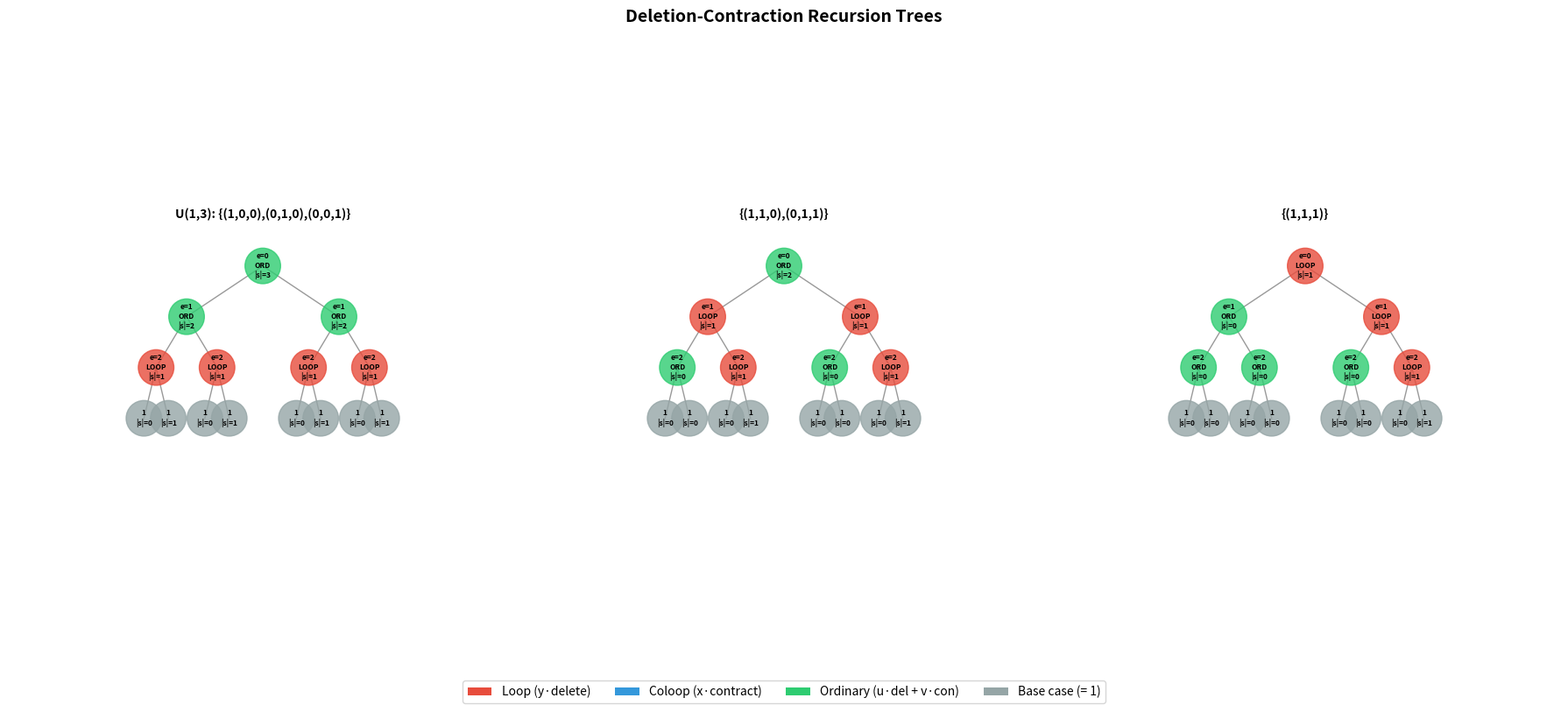

Here is the Python script that generated this plot:
#!/usr/bin/env python3
"""
Visualization: Deletion-Contraction Recursion Tree

Shows the recursion tree structure for the support-Tutte evaluation
on a concrete example, illustrating how loop/coloop/ordinary elements
produce different branching patterns.
"""

import matplotlib.pyplot as plt
import matplotlib.patches as mpatches
from itertools import combinations

class GroundSupport:
    def __init__(self, supp, ground):
        self.supp = frozenset(supp)
        self.ground = frozenset(ground)
    def delete(self, e):
        return GroundSupport(frozenset(m for m in self.supp if m[e]==0), self.ground-{e})
    def min_coord(self, e):
        return min((m[e] for m in self.supp), default=0)
    def contract(self, e):
        mc = self.min_coord(e)
        return GroundSupport(frozenset(tuple(v-mc if j==e else v for j,v in enumerate(m))
                            for m in self.supp if m[e]==mc), self.ground-{e})
    def is_loop(self, e):
        return bool(self.supp) and all(m[e]>0 for m in self.supp)
    def is_coloop(self, e):
        return bool(self.supp) and len({m[e] for m in self.supp})==1

def build_tree(S, depth=0, pos_x=0, width=4):
    """Build recursion tree as list of (node_info, children)."""
    if not S.ground:
        return {'x': pos_x, 'y': -depth, 'label': f'1\n|s|={len(S.supp)}',
                'type': 'base', 'children': []}

    e = min(S.ground)
    S_del = S.delete(e)
    S_con = S.contract(e)

    if S.is_loop(e):
        etype = 'loop'
        label = f'e={e}\nLOOP\n|s|={len(S.supp)}'
    elif S.is_coloop(e):
        etype = 'coloop'
        label = f'e={e}\nCOLOOP\n|s|={len(S.supp)}'
    else:
        etype = 'ordinary'
        label = f'e={e}\nORD\n|s|={len(S.supp)}'

    child_width = width / 2.5
    left = build_tree(S_del, depth+1, pos_x - width/2, child_width)
    right = build_tree(S_con, depth+1, pos_x + width/2, child_width)

    return {'x': pos_x, 'y': -depth, 'label': label, 'type': etype,
            'children': [left, right]}


def draw_tree(ax, node, parent=None):
    colors = {'loop': '#e74c3c', 'coloop': '#3498db', 'ordinary': '#2ecc71', 'base': '#95a5a6'}
    color = colors.get(node['type'], '#95a5a6')

    if parent:
        ax.plot([parent[0], node['x']], [parent[1], node['y']], 'k-', alpha=0.4, linewidth=1)

    circle = plt.Circle((node['x'], node['y']), 0.35, color=color, alpha=0.8, zorder=5)
    ax.add_patch(circle)
    ax.text(node['x'], node['y'], node['label'], ha='center', va='center',
            fontsize=6, fontweight='bold', zorder=6)

    for child in node['children']:
        draw_tree(ax, child, (node['x'], node['y']))


# Build trees for different supports
fig, axes = plt.subplots(1, 3, figsize=(18, 8))
fig.suptitle('Deletion-Contraction Recursion Trees', fontsize=14, fontweight='bold')

supports = [
    ("U(1,3): {(1,0,0),(0,1,0),(0,0,1)}",
     GroundSupport(frozenset({(1,0,0),(0,1,0),(0,0,1)}), frozenset({0,1,2}))),
    ("{(1,1,0),(0,1,1)}",
     GroundSupport(frozenset({(1,1,0),(0,1,1)}), frozenset({0,1,2}))),
    ("{(1,1,1)}",
     GroundSupport(frozenset({(1,1,1)}), frozenset({0,1,2}))),
]

for idx, (name, S) in enumerate(supports):
    ax = axes[idx]
    tree = build_tree(S, width=3)
    draw_tree(ax, tree)

    ax.set_xlim(-5, 5)
    ax.set_ylim(-4.5, 0.8)
    ax.set_aspect('equal')
    ax.set_title(name, fontsize=10, fontweight='bold')
    ax.axis('off')

# Legend
legend_elements = [
    mpatches.Patch(facecolor='#e74c3c', label='Loop (y·delete)'),
    mpatches.Patch(facecolor='#3498db', label='Coloop (x·contract)'),
    mpatches.Patch(facecolor='#2ecc71', label='Ordinary (u·del + v·con)'),
    mpatches.Patch(facecolor='#95a5a6', label='Base case (= 1)'),
]
fig.legend(handles=legend_elements, loc='lower center', ncol=4, fontsize=10,
           bbox_to_anchor=(0.5, -0.02))

plt.tight_layout()
plt.savefig('activity_tree.png', dpi=150, bbox_inches='tight')
print("Saved activity_tree.png")
